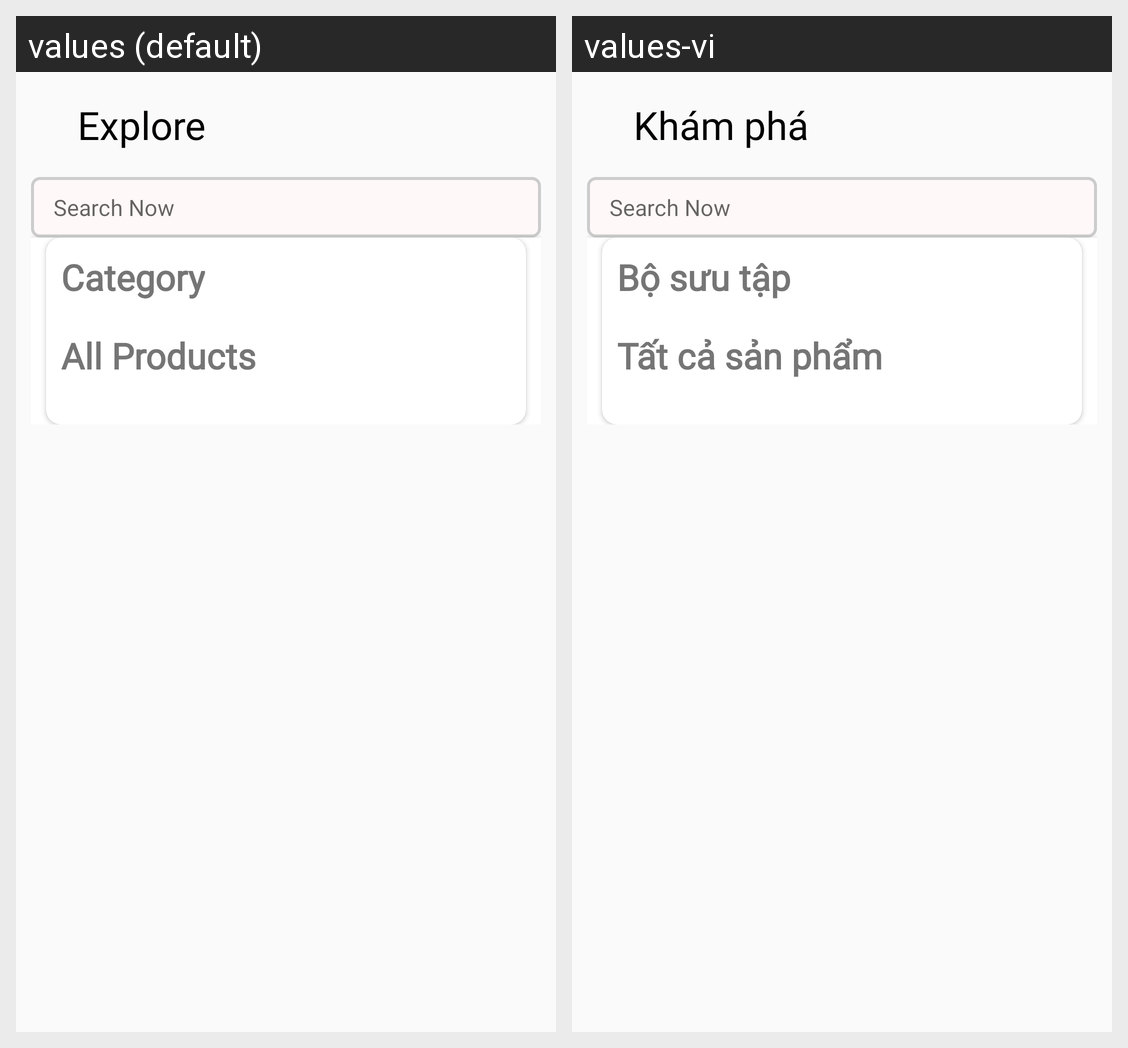

For this localized Android screen grid, give each drawn string resource with its value in every locale shown.
Android screen res/layout/fragment_explore.xml rendered under 2 locales, left to right: values (default), values-vi. Device: Nexus 5 (rendered at 1080×1920; each locale shown at half size, 540×960, under a caption strip naming it); theme Theme.ReVibeMarket.
Strings drawn on this screen, with the default value and each locale's value (text and hints the layout hard-codes, and strings that could not be matched under every locale, appear in the picture but are not listed):

explore
  values: Explore
  values-vi: Khám phá

category
  values: Category
  values-vi: Bộ sưu tập

all_products
  values: All Products
  values-vi: Tất cả sản phẩm
